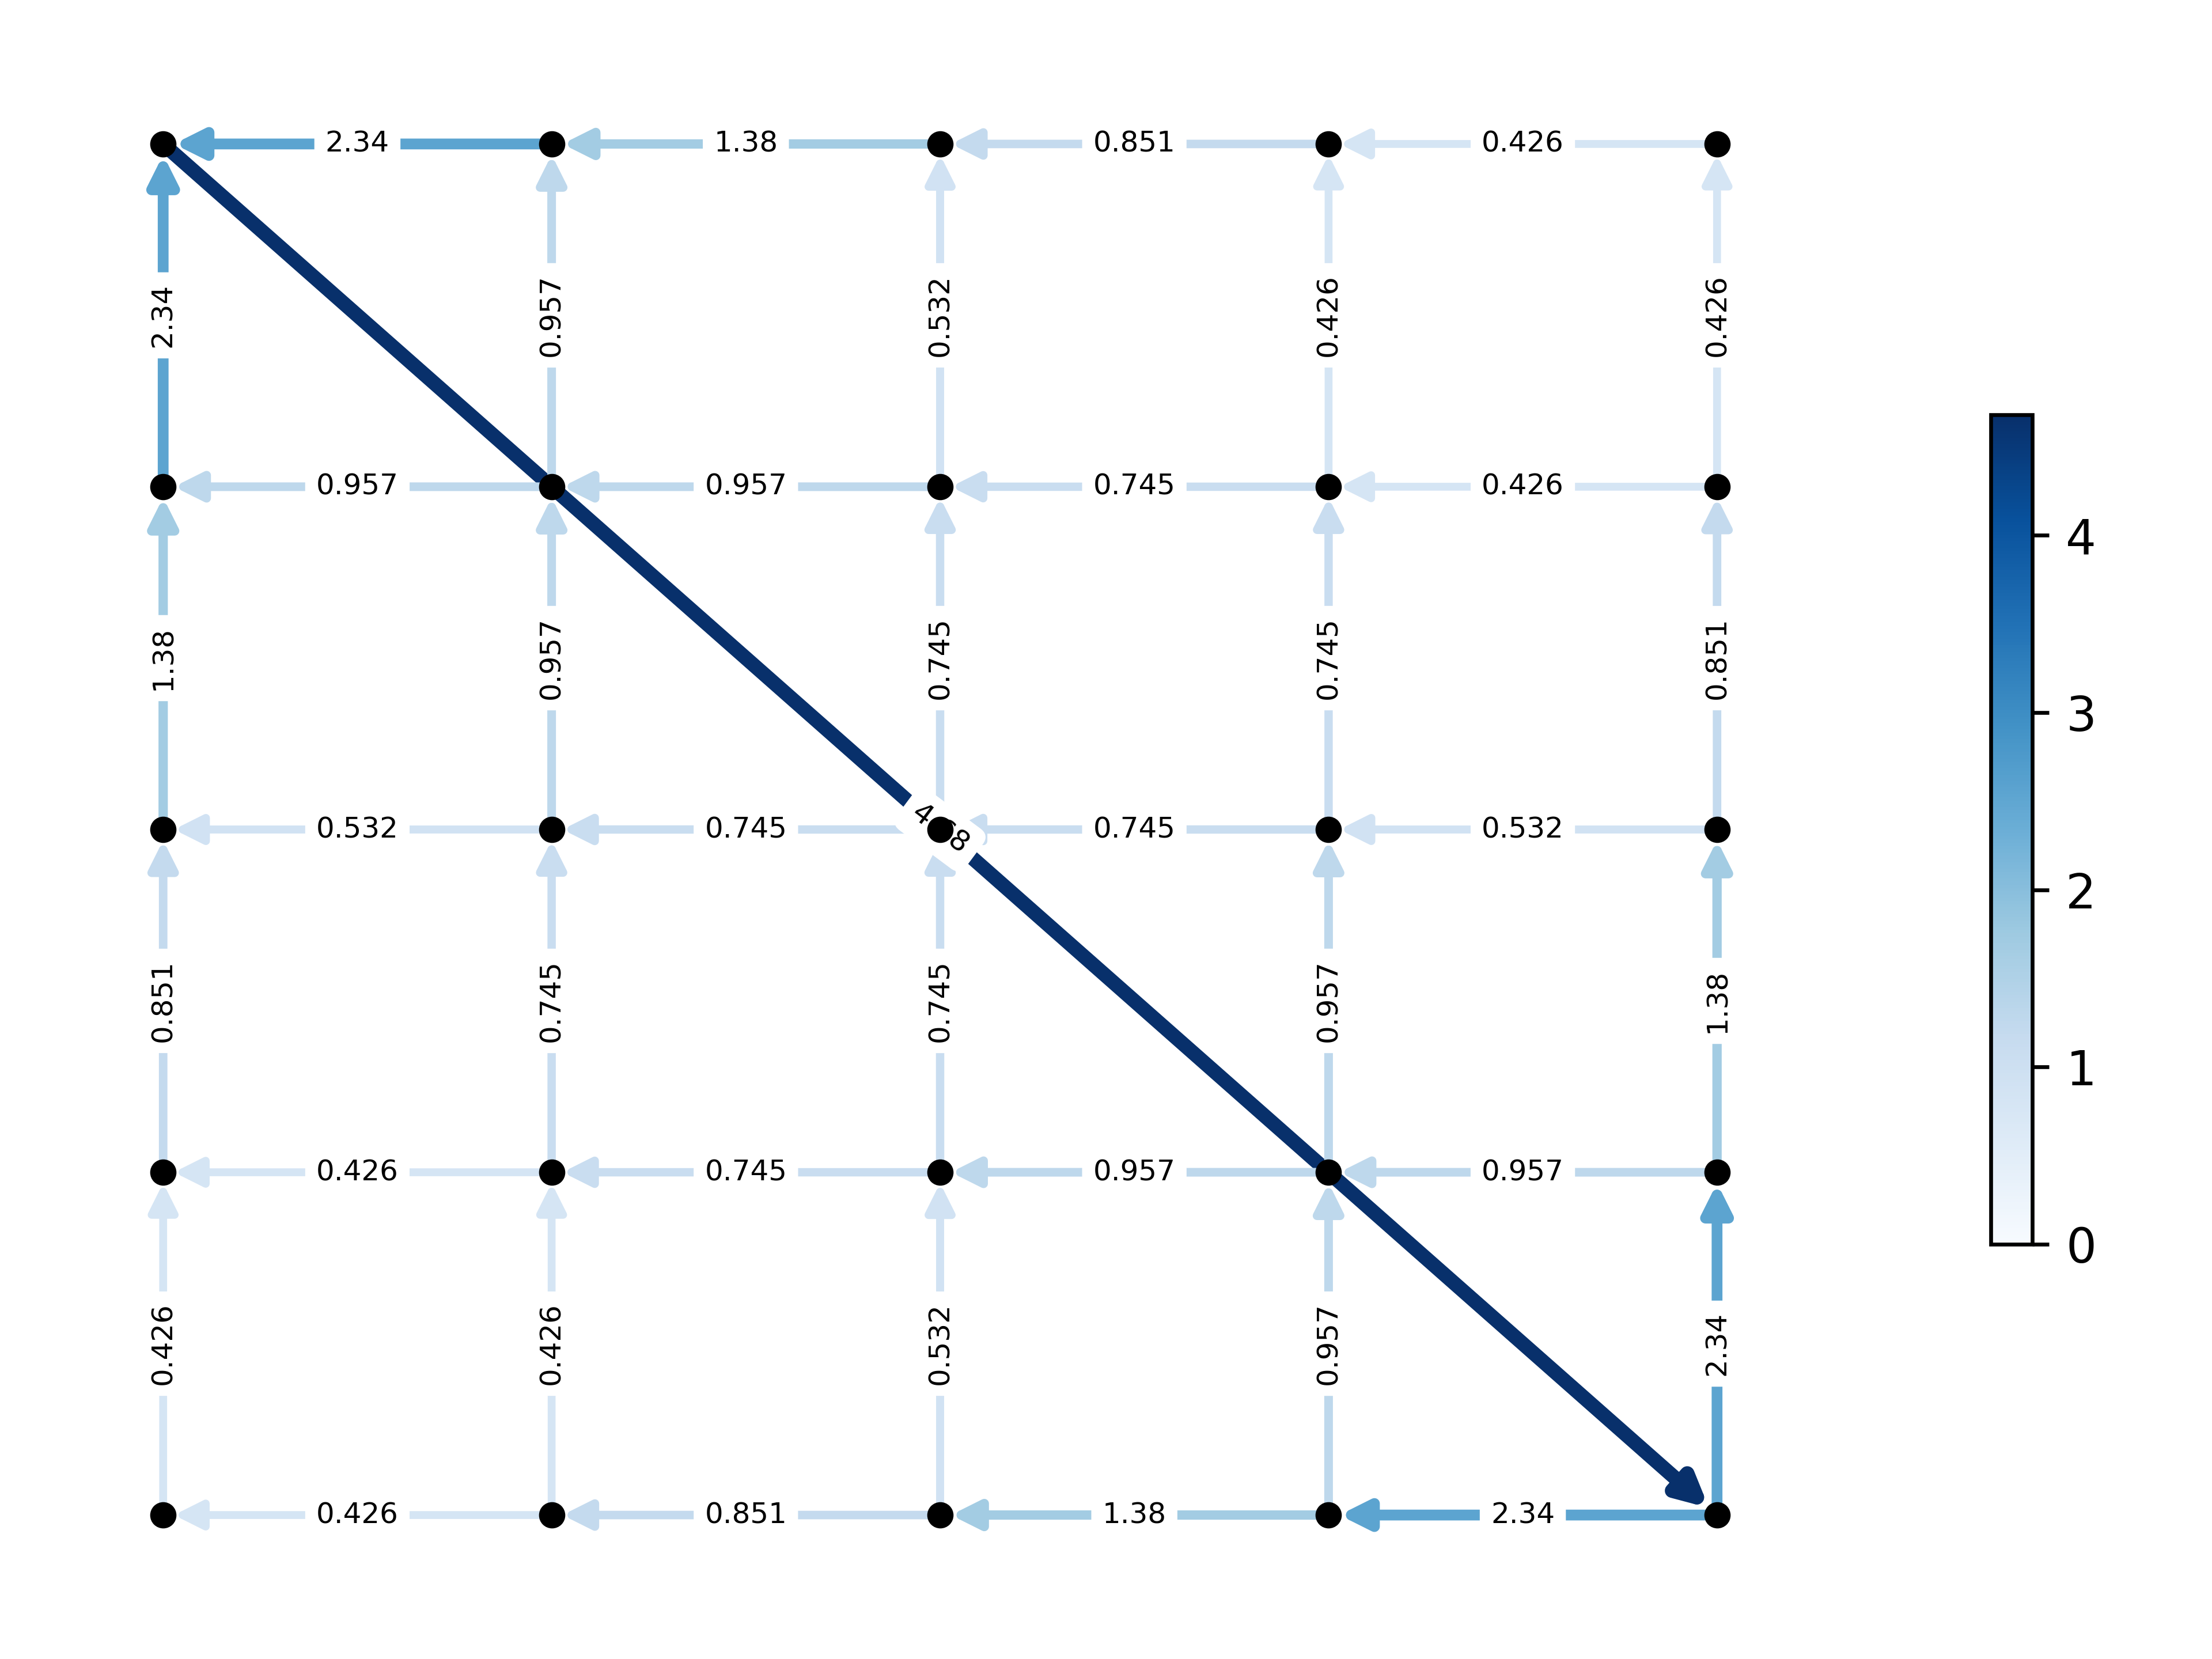

Write Python code to recreate this figure.
import zad3
import networkx as nx
import matplotlib.pyplot as plt

n = 5
G = nx.DiGraph()
for u, v in nx.grid_2d_graph(n, n).edges():
    G.add_edge(u, v, R=1)

# pos = nx.shell_layout(G)
pos = {
    (i, j): [i, -j]
    for i in range(n)
    for j in range(n)
}

s, t = (0, 0), (n-1, n-1)
E = 10

zad3.solve(G, pos, s, t, E,
    edge_colormap=plt.cm.Blues,
    edge_arrow_size=12,
    draw_nodes=True,
    edge_width=1.5,
    node_size=20,
    draw_edge_labels=True,
    plot_filename='grid5.png'
)
